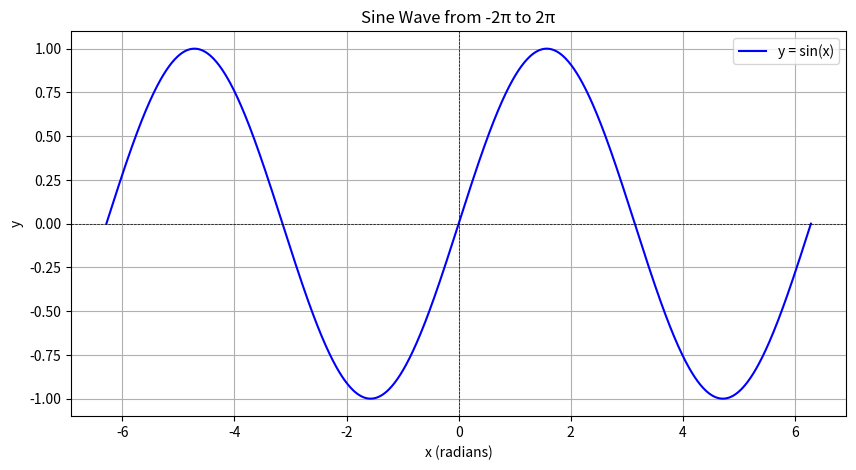

Recreate this plot in Python.
import numpy as np
import matplotlib.pyplot as plt

# Step 1: Create an array of x values from -2π to 2π
x = np.linspace(-2 * np.pi, 2 * np.pi, 1000)  # 1000 points for a smooth curve

# Step 2: Compute the sine of x
y = np.sin(x)

# Step 3: Create the plot
plt.figure(figsize=(10, 5))  # Optional: set the size of the figure
plt.plot(x, y, label='y = sin(x)', color='blue')  # Plot the sine wave
plt.title('Sine Wave from -2π to 2π')  # Add a title
plt.xlabel('x (radians)')  # Label for the x-axis
plt.ylabel('y')  # Label for the y-axis
plt.axhline(0, color='black', lw=0.5, ls='--')  # Add a horizontal line at y=0
plt.axvline(0, color='black', lw=0.5, ls='--')  # Add a vertical line at x=0
plt.grid()  # Show a grid
plt.legend()  # Show the legend

# Step 4: Save the plot as a PNG file
plt.savefig('sine_wave.png', dpi=300)  # Save with high resolution
plt.close()  # Close the plot to free up memory
